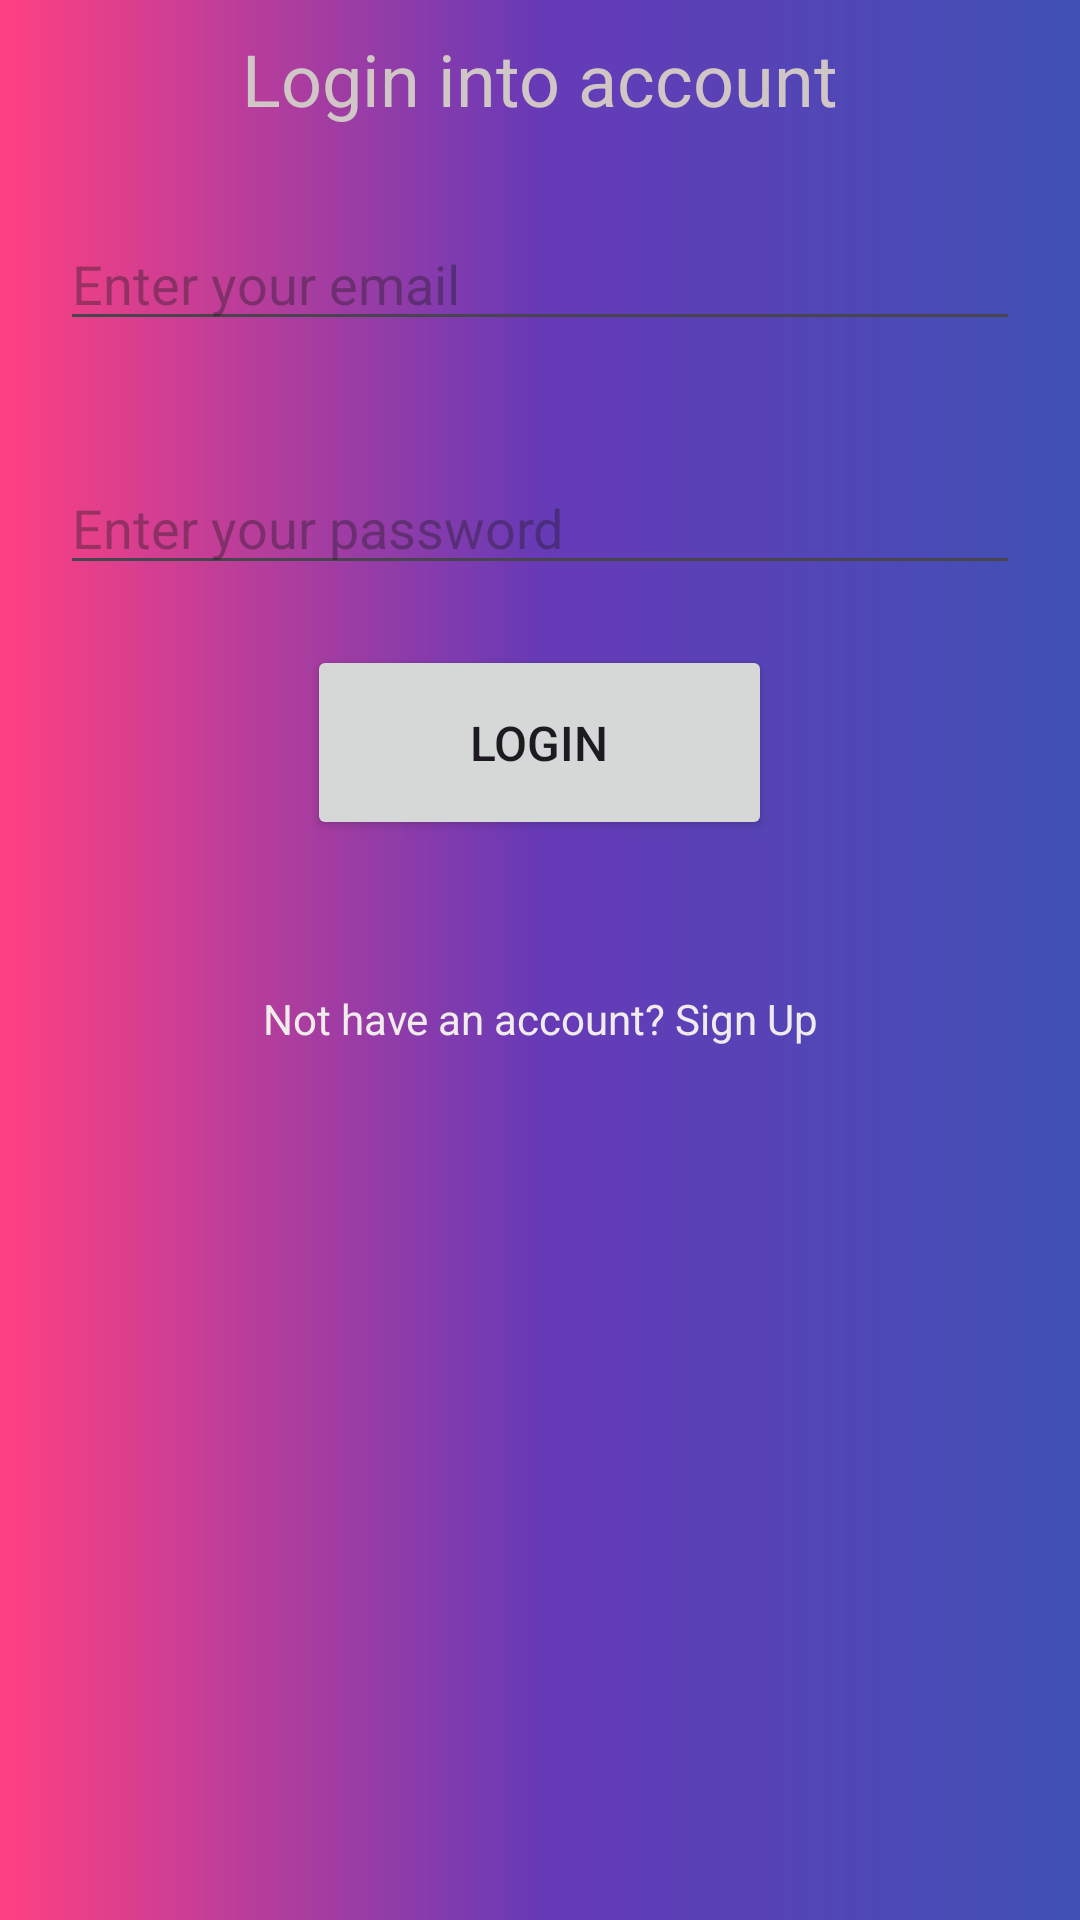

Reconstruct the res/layout file that produces this screen, plus the resources it refers to.
<!-- AndroidManifest.xml: application theme Theme.GamerzHub -->
<!-- res/layout/activity_login.xml -->
<?xml version="1.0" encoding="utf-8"?>
<LinearLayout xmlns:android="http://schemas.android.com/apk/res/android"
    xmlns:app="http://schemas.android.com/apk/res-auto"
    xmlns:tools="http://schemas.android.com/tools"
    android:layout_width="match_parent"
    android:layout_height="match_parent"
    android:background="@drawable/gradient"
    android:orientation="vertical"
    tools:context=".Login">

    <TextView
        android:id="@+id/textView2"
        android:layout_width="match_parent"
        android:layout_height="wrap_content"
        android:layout_margin="10dp"
        android:gravity="center"
        android:text="@string/login_into_account"
        android:textColor="#D1C6C6"
        android:textSize="24sp" />

    <EditText
        android:id="@+id/etEmailAddress"
        android:layout_width="match_parent"
        android:layout_height="wrap_content"
        android:layout_margin="20dp"
        android:ems="10"
        android:hint="Enter your email"
        android:inputType="textEmailAddress" />



    <EditText
        android:id="@+id/etPassword"
        android:layout_width="match_parent"
        android:layout_height="wrap_content"
        android:layout_margin="20dp"
        android:ems="10"
        android:hint="Enter your password"
        android:inputType="textPassword" />

    <Button
        android:id="@+id/btnLogined"
        android:layout_width="155dp"
        android:layout_height="65dp"
        android:layout_gravity="center"
        android:gravity="center"
        android:text="Login"
        android:textSize="16sp" />

    <TextView
        android:id="@+id/tvHelped"
        android:layout_width="match_parent"
        android:layout_height="wrap_content"
        android:layout_marginTop="50dp"
        android:gravity="center"
        android:text="Not have an account? Sign Up"
        android:textColor="#F1ECEC" />



</LinearLayout>
<!-- resources referenced by this layout -->
<resources>
  <!-- drawable gradient (drawable) -->
  <shape xmlns:android="http://schemas.android.com/apk/res/android">
      <gradient
          android:type="linear"
          android:angle="0"
          android:startColor="#FF4081"
          android:endColor="#3F51B5"
          android:centerColor="#673AB7"
      />
  </shape>
  <string name="login_into_account">Login into account</string>
  <style name="Theme.GamerzHub" parent="Base.Theme.GamerzHub" />
  <style name="Base.Theme.GamerzHub" parent="Theme.Material3.DayNight.NoActionBar">
          
          
      </style>
</resources>
